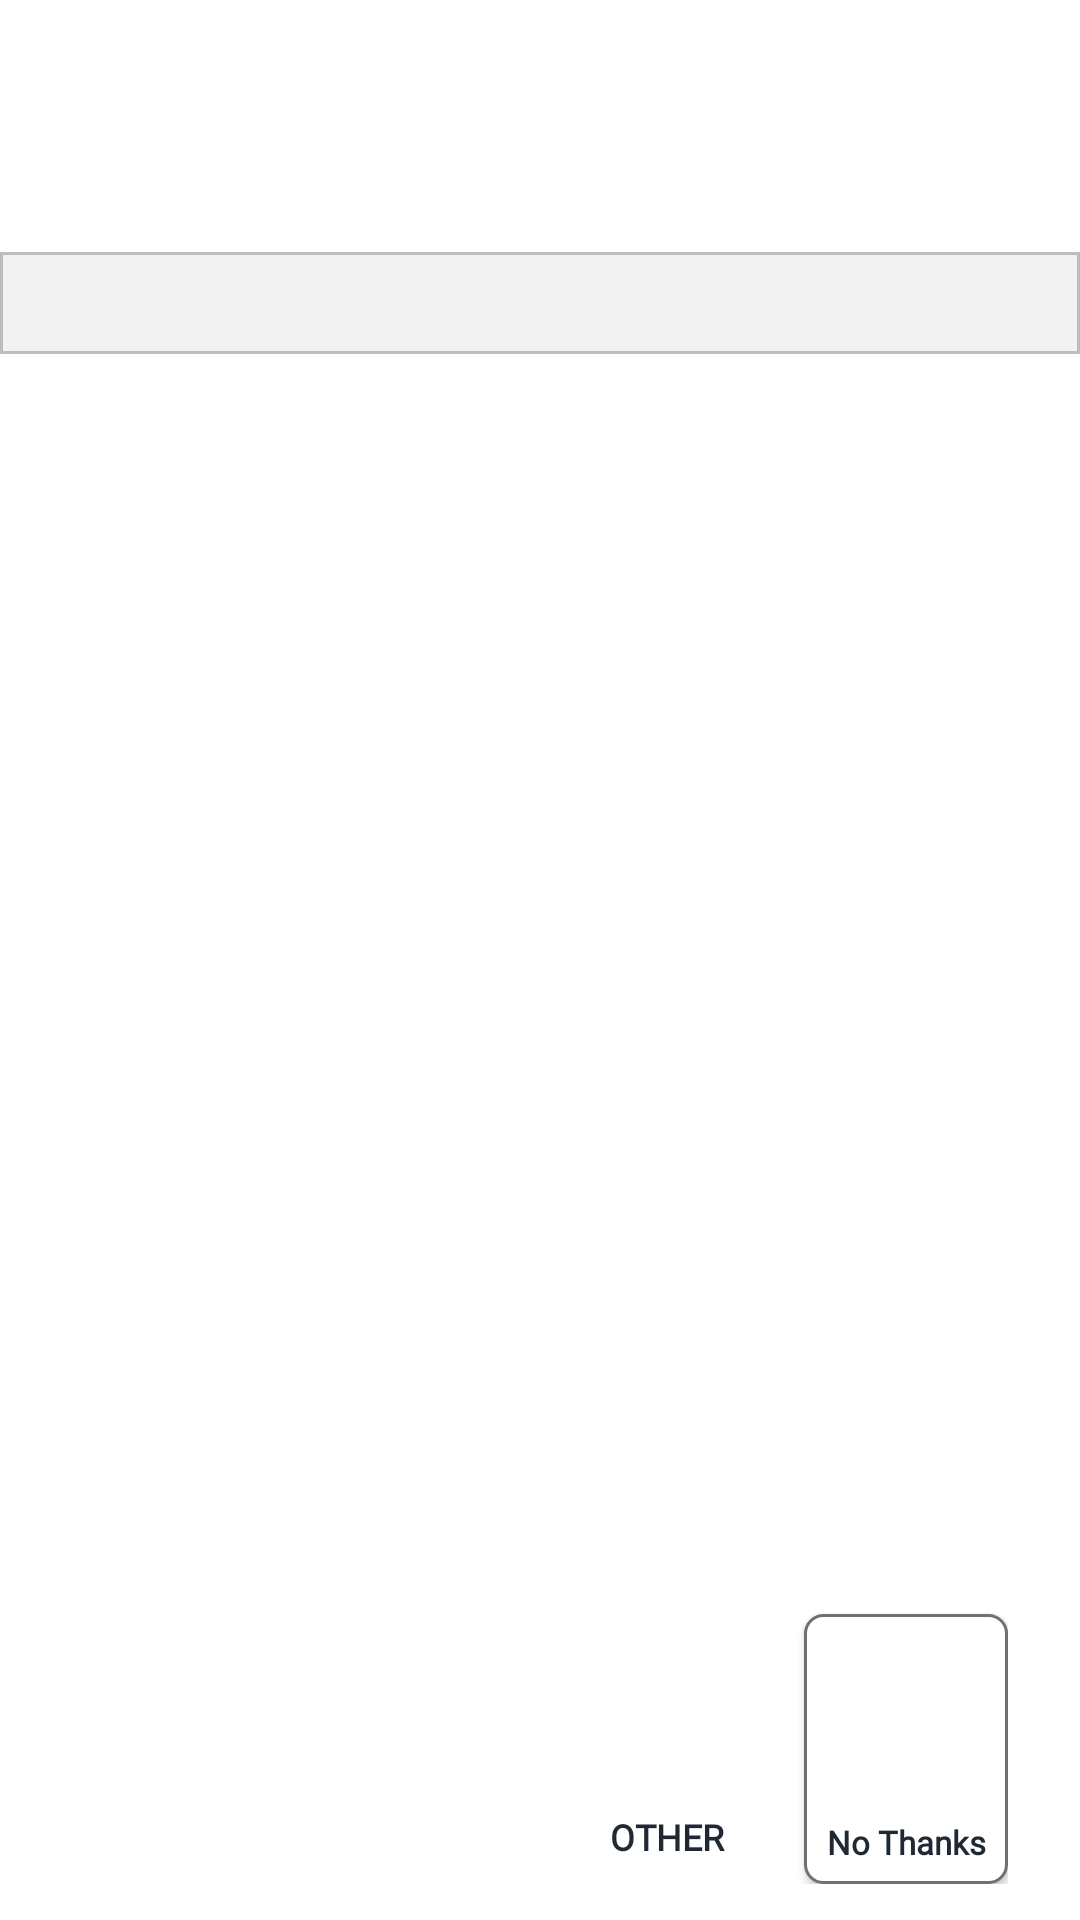

This screen was rendered from an Android layout file. Write that file and the resources it references.
<!-- AndroidManifest.xml: application theme Theme.UxResources -->
<!-- res/layout/donate_specific.xml -->
<?xml version="1.0" encoding="utf-8"?>
<androidx.constraintlayout.widget.ConstraintLayout xmlns:android="http://schemas.android.com/apk/res/android"
    xmlns:app="http://schemas.android.com/apk/res-auto"
    xmlns:tools="http://schemas.android.com/tools"
    android:layout_width="match_parent"
    android:layout_height="match_parent"
    android:background="@color/white"
    android:theme="@style/Theme.UxResources">

    <ImageView
        android:id="@+id/image_logo"
        android:layout_width="84dp"
        android:layout_height="84dp"
        android:contentDescription="@null"
        android:src="@drawable/blank"
        app:layout_constraintStart_toStartOf="parent"
        app:layout_constraintTop_toTopOf="parent"
        tools:ignore="ContentDescription" />

    <View
        android:id="@+id/prompt_bar"
        android:layout_width="0dp"
        android:layout_height="34dp"
        android:background="@drawable/bg_prompt_bar"
        app:layout_constraintEnd_toEndOf="parent"
        app:layout_constraintStart_toStartOf="parent"
        app:layout_constraintTop_toBottomOf="@+id/image_logo" />

    <TextView
        android:id="@+id/DONATEMSG"
        android:layout_width="0dp"
        android:layout_height="wrap_content"
        android:layout_marginStart="40dp"
        android:layout_marginTop="48dp"
        android:layout_marginEnd="40dp"
        android:layout_marginBottom="56dp"
        android:fontFamily="@font/roboto_bold"
        android:gravity="center"
        android:lineSpacingExtra="4dp"
        android:maxLines="3"
        android:text=""
        android:textColor="@color/ingenico_title_color"
        android:textSize="24sp"
        android:textStyle="bold"
        app:layout_constraintBottom_toTopOf="@+id/layout_for_buttons"
        app:layout_constraintEnd_toEndOf="parent"
        app:layout_constraintStart_toStartOf="parent"
        app:layout_constraintTop_toBottomOf="@+id/prompt_bar"
        app:layout_constraintVertical_bias="0.5"
        tools:ignore="TextContrastCheck" />

    <androidx.constraintlayout.widget.ConstraintLayout
        android:id="@+id/layout_for_buttons"
        android:layout_width="0dp"
        android:layout_height="94dp"
        android:layout_marginStart="24dp"
        android:layout_marginEnd="24dp"
        android:layout_marginBottom="12dp"
        app:layout_constraintBottom_toBottomOf="parent"
        app:layout_constraintEnd_toEndOf="parent"
        app:layout_constraintStart_toStartOf="parent">

        <androidx.appcompat.widget.AppCompatButton
            android:id="@+id/dbtn1"
            android:layout_width="72dp"
            android:layout_height="90dp"
            android:background="@drawable/upp_b_cashbk_u"
            android:backgroundTint="@null"
            app:backgroundTint="@null"
            android:fontFamily="@font/roboto_bold"
            android:gravity="center_horizontal|bottom"
            android:includeFontPadding="false"
            android:minWidth="0dp"
            android:minHeight="0dp"
            android:paddingLeft="2dp"
            android:paddingTop="48dp"
            android:paddingRight="2dp"
            android:paddingBottom="8dp"
            android:text=""
            android:textAllCaps="false"
            android:textColor="#1F2833"
            android:textSize="13sp"
            android:textStyle="bold"
            app:layout_constraintBottom_toBottomOf="parent"
            app:layout_constraintStart_toStartOf="parent"
            tools:ignore="TextContrastCheck" />

        <androidx.appcompat.widget.AppCompatButton
            android:id="@+id/dbtn2"
            android:layout_width="72dp"
            android:layout_height="90dp"
            android:layout_marginStart="4dp"
            android:background="@drawable/upp_b_cashbk_u"
            android:backgroundTint="@null"
            app:backgroundTint="@null"
            android:fontFamily="@font/roboto_bold"
            android:gravity="center_horizontal|bottom"
            android:includeFontPadding="false"
            android:minWidth="0dp"
            android:minHeight="0dp"
            android:paddingLeft="2dp"
            android:paddingTop="48dp"
            android:paddingRight="2dp"
            android:paddingBottom="8dp"
            android:text=""
            android:textAllCaps="false"
            android:textColor="#1F2833"
            android:textSize="13sp"
            android:textStyle="bold"
            app:layout_constraintBottom_toBottomOf="parent"
            app:layout_constraintStart_toEndOf="@+id/dbtn1"
            tools:ignore="TextContrastCheck" />

        <androidx.appcompat.widget.AppCompatButton
            android:id="@+id/dbtn3"
            android:layout_width="72dp"
            android:layout_height="90dp"
            android:layout_marginStart="4dp"
            android:background="@drawable/upp_b_cashbk_u"
            android:backgroundTint="@null"
            app:backgroundTint="@null"
            android:fontFamily="@font/roboto_bold"
            android:gravity="center_horizontal|bottom"
            android:includeFontPadding="false"
            android:minWidth="0dp"
            android:minHeight="0dp"
            android:paddingLeft="2dp"
            android:paddingTop="48dp"
            android:paddingRight="2dp"
            android:paddingBottom="8dp"
            android:text=""
            android:textAllCaps="false"
            android:textColor="#1F2833"
            android:textSize="13sp"
            android:textStyle="bold"
            app:layout_constraintBottom_toBottomOf="parent"
            app:layout_constraintStart_toEndOf="@+id/dbtn2"
            tools:ignore="TextContrastCheck" />

        <androidx.appcompat.widget.AppCompatButton
            android:id="@+id/O"
            android:layout_width="72dp"
            android:layout_height="90dp"
            android:layout_marginEnd="10dp"
            android:background="@drawable/upp_b_cashbk_u"
            android:backgroundTint="@null"
            app:backgroundTint="@null"
            android:fontFamily="@font/roboto_bold"
            android:gravity="center_horizontal|bottom"
            android:includeFontPadding="false"
            android:minWidth="0dp"
            android:minHeight="0dp"
            android:paddingLeft="2dp"
            android:paddingTop="48dp"
            android:paddingRight="2dp"
            android:paddingBottom="8dp"
            android:text="@string/btn_other"
            android:textAllCaps="true"
            android:textColor="#1F2833"
            android:textSize="12sp"
            android:textStyle="bold"
            app:layout_constraintBottom_toBottomOf="parent"
            app:layout_constraintEnd_toStartOf="@+id/C"
            tools:visibility="visible"
            tools:ignore="TextContrastCheck" />

        <androidx.appcompat.widget.AppCompatButton
            android:id="@+id/C"
            android:layout_width="68dp"
            android:layout_height="90dp"
            android:background="@drawable/upp_b_no_u"
            android:backgroundTint="@null"
            app:backgroundTint="@null"
            android:fontFamily="@font/roboto_bold"
            android:gravity="center_horizontal|bottom"
            android:includeFontPadding="false"
            android:minWidth="0dp"
            android:minHeight="0dp"
            android:paddingLeft="2dp"
            android:paddingTop="50dp"
            android:paddingRight="2dp"
            android:paddingBottom="7dp"
            android:text="@string/btn_no_thanks"
            android:textAllCaps="false"
            android:textColor="#1F2833"
            android:textSize="11sp"
            android:textStyle="bold"
            app:layout_constraintBottom_toBottomOf="parent"
            app:layout_constraintEnd_toEndOf="parent"
            tools:visibility="visible"
            tools:ignore="TextContrastCheck" />

        <Button
            android:id="@+id/btn_yellow_key"
            android:layout_width="0dp"
            android:layout_height="0dp"
            android:focusable="false"
            android:visibility="invisible"
            app:layout_constraintEnd_toEndOf="parent"
            app:layout_constraintTop_toTopOf="parent" />

        <Button
            android:id="@+id/btn_red_key"
            android:layout_width="0dp"
            android:layout_height="0dp"
            android:focusable="false"
            android:visibility="invisible"
            app:layout_constraintEnd_toEndOf="parent"
            app:layout_constraintTop_toTopOf="parent" />

    </androidx.constraintlayout.widget.ConstraintLayout>

</androidx.constraintlayout.widget.ConstraintLayout>
<!-- resources referenced by this layout -->
<resources>
  <color name="ingenico_title_color">#3e3e3e</color>
  <color name="white">#FFFFFFFF</color>
  <!-- drawable bg_prompt_bar (drawable) -->
  <?xml version="1.0" encoding="utf-8"?>
  <shape xmlns:android="http://schemas.android.com/apk/res/android"
      android:shape="rectangle">
      <solid android:color="#F2F2F2" />
      <stroke
          android:width="1dp"
          android:color="#BDBDBD" />
  </shape>
  <!-- drawable upp_b_no_u (drawable) -->
  <?xml version="1.0" encoding="utf-8"?>
  <layer-list xmlns:android="http://schemas.android.com/apk/res/android">
      <item android:drawable="@drawable/button_default" />
  </layer-list>
  <string name="btn_no_thanks">No Thanks</string>
  <string name="btn_other">Other</string>
  <style name="Theme.UxResources" parent="Theme.MaterialComponents.Light">
          <item name="background">@color/background</item>
          
          <item name="colorPrimary">@color/ingenico_teal_500</item>
          <item name="colorPrimaryVariant">@color/ingenico_teal_700</item>
          <item name="colorOnPrimary">@color/black</item>
          
          <item name="colorSecondary">@color/ingenico_pink_400</item>
          <item name="colorSecondaryVariant">@color/ingenico_pink_600</item>
          <item name="colorOnSecondary">@color/black</item>
          
          
          <item name="colorOnBackground">@color/white</item>
          
          <item name="colorError">#B00020</item>
          <item name="colorOnError">@color/white</item>
          
          <item name="colorSurface">@color/white</item>
          <item name="colorOnSurface">@color/black</item>
          
          <item name="buttonYes">@color/ingenico_btn_yes_color</item>
          <item name="buttonNo">@color/ingenico_btn_no_color</item>
          <item name="buttonCancel">@color/ingenico_btn_cancel_color</item>
          <item name="buttonGeneric">@color/ingenico_teal_500</item>
          <item name="titleConfirm">@color/ingenico_confirm_color</item>
          <item name="titleInput">@color/ingenico_title_color</item>
          <item name="backgroundWidget">@color/ingenico_background_widget</item>
          <item name="borderWidget">@color/ingenico_border_widget</item>
  
          
          
          
      </style>
  <!-- drawable button_default (drawable) -->
  <?xml version="1.0" encoding="utf-8"?>
  <selector xmlns:android="http://schemas.android.com/apk/res/android">
      <item android:state_pressed="true">
          <shape android:shape="rectangle">
              <corners android:radius="6dp" />
              <solid android:color="#D6D6D6" />
              <stroke
                  android:width="1dp"
                  android:color="#707070" />
          </shape>
      </item>
      <item>
          <shape android:shape="rectangle">
              <corners android:radius="6dp" />
              <solid android:color="#FFFFFF" />
              <stroke
                  android:width="1dp"
                  android:color="#707070" />
          </shape>
      </item>
  </selector>
  <color name="background">#FFFFFF</color>
  <color name="ingenico_teal_500">#41b5d2</color>
  <color name="ingenico_teal_700">#3591a5</color>
  <color name="black">#FF000000</color>
  <color name="ingenico_pink_400">#d74b8c</color>
  <color name="ingenico_pink_600">#c32f73</color>
  <color name="ingenico_btn_yes_color">#3fbd7d</color>
  <color name="ingenico_btn_no_color">#eec747</color>
  <color name="ingenico_btn_cancel_color">#f67272</color>
  <color name="ingenico_confirm_color">#3fabbd</color>
  <color name="ingenico_background_widget">#f4f4f4</color>
  <color name="ingenico_border_widget">#3e4446</color>
</resources>
